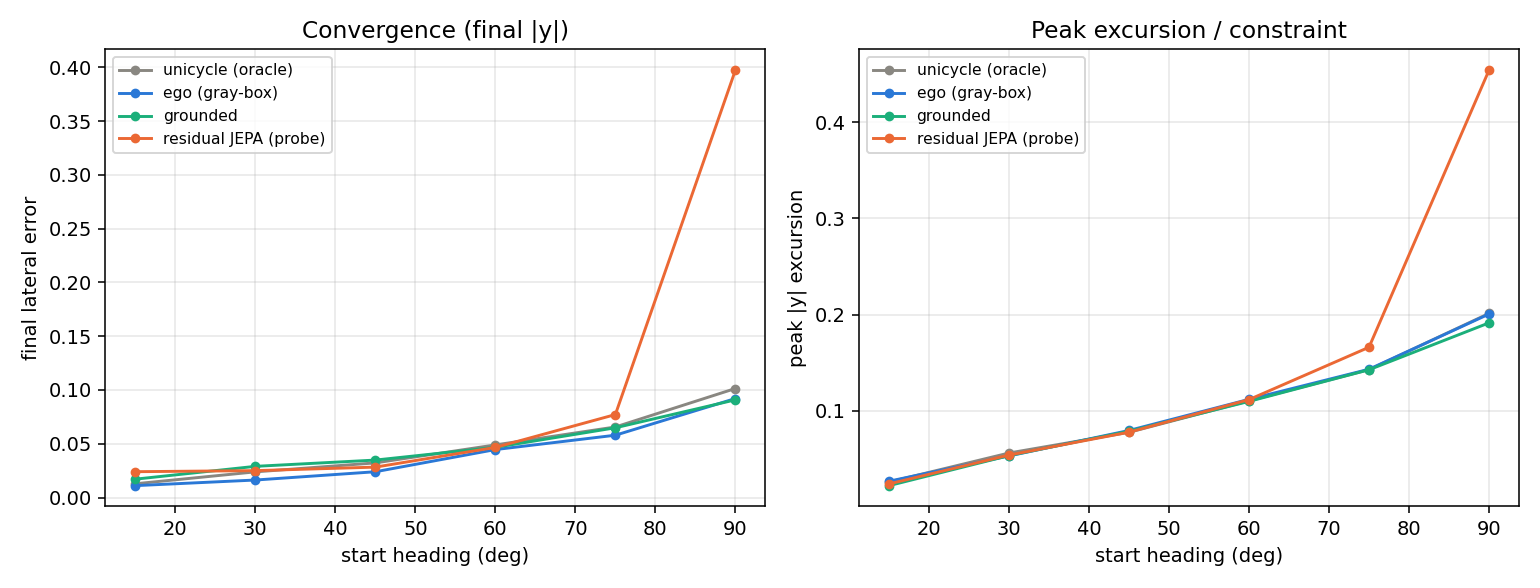

The data file committed next to this chart (first rows):
theta, model, final_lat, max_excursion, in_bounds
15.0, unicycle (oracle), 0.0128, 0.0260, 1
15.0, ego (gray-box), 0.0111, 0.0268, 1
15.0, grounded, 0.0171, 0.0222, 1
15.0, residual JEPA (probe), 0.0240, 0.0240, 1
30.0, unicycle (oracle), 0.0239, 0.0562, 1
30.0, ego (gray-box), 0.0163, 0.0531, 1
30.0, grounded, 0.0290, 0.0535, 1
30.0, residual JEPA (probe), 0.0250, 0.0540, 1
45.0, unicycle (oracle), 0.0322, 0.0777, 1
45.0, ego (gray-box), 0.0240, 0.0796, 1
45.0, grounded, 0.0348, 0.0788, 1
45.0, residual JEPA (probe), 0.0283, 0.0778, 1
60.0, unicycle (oracle), 0.0489, 0.1104, 1
60.0, ego (gray-box), 0.0446, 0.1119, 1
60.0, grounded, 0.0467, 0.1098, 1
60.0, residual JEPA (probe), 0.0466, 0.1117, 1
75.0, unicycle (oracle), 0.0656, 0.1428, 1
75.0, ego (gray-box), 0.0579, 0.1432, 1
75.0, grounded, 0.0648, 0.1427, 1
75.0, residual JEPA (probe), 0.0771, 0.1661, 1
90.0, unicycle (oracle), 0.1014, 0.2013, 0
90.0, ego (gray-box), 0.0920, 0.2006, 0
90.0, grounded, 0.0908, 0.1914, 1
90.0, residual JEPA (probe), 0.3972, 0.4541, 0
